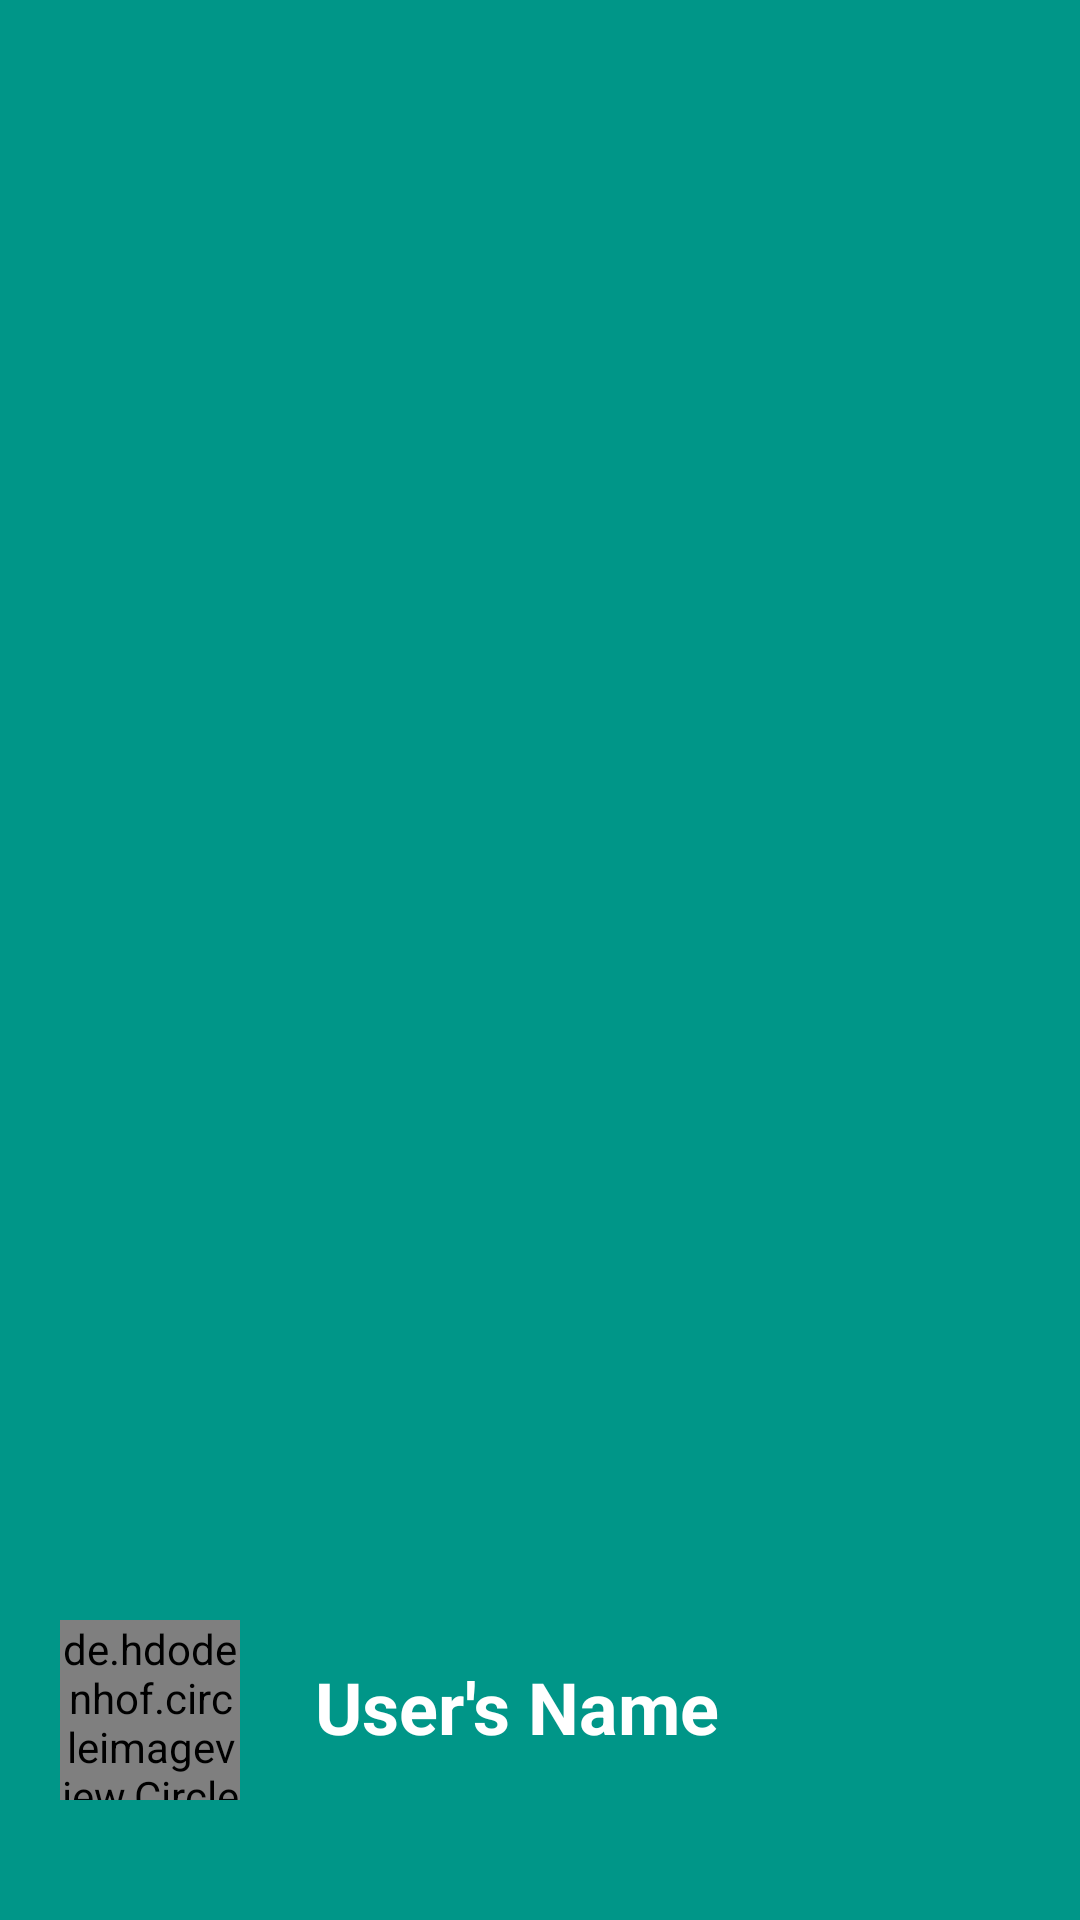

Layout XML and referenced resources for this Android screen:
<!-- AndroidManifest.xml: application theme AppTheme -->
<!-- res/layout/navigation_header.xml -->
<?xml version="1.0" encoding="utf-8"?>
<LinearLayout xmlns:android="http://schemas.android.com/apk/res/android"
    android:layout_width="match_parent"
    android:layout_height="150dp"
    android:background="#009688"
    android:orientation="horizontal"
    android:id="@+id/navigation_header">

    <de.hdodenhof.circleimageview.CircleImageView
        android:id="@+id/navigation_header_image"
        android:layout_width="60dp"
        android:layout_height="60dp"
        android:layout_gravity="bottom"
        android:layout_marginLeft="20dp"
        android:layout_marginBottom="40dp"
        android:src="@drawable/avatar" />

    <TextView
        android:id="@+id/header_name"
        android:layout_width="wrap_content"
        android:layout_height="wrap_content"
        android:layout_gravity="bottom"
        android:layout_marginLeft="20dp"
        android:padding="5dp"
        android:text="User's Name"
        android:textColor="@android:color/white"
        android:textSize="24dp"
        android:textStyle="bold"
        android:layout_marginBottom="25dp"/>


</LinearLayout>
<!-- resources referenced by this layout -->
<resources>
  <style name="AppTheme" parent="Theme.AppCompat.Light.DarkActionBar">
          
          <item name="colorPrimary">@color/colorPrimary</item>
          <item name="colorPrimaryDark">@color/colorPrimaryDark</item>
          <item name="colorAccent">@color/colorAccent</item>
          <item name="android:actionBarSize">0.0001dp</item>
          <item name="actionBarSize">0.0001dp</item>
      </style>
  <!-- not gathered from this repository: default colours our renderer supplied (Android Studio template values) -->
  <color name="colorPrimary">#FF6200EE</color>
  <color name="colorPrimaryDark">#FF3700B3</color>
  <color name="colorAccent">#FF03DAC5</color>
</resources>
